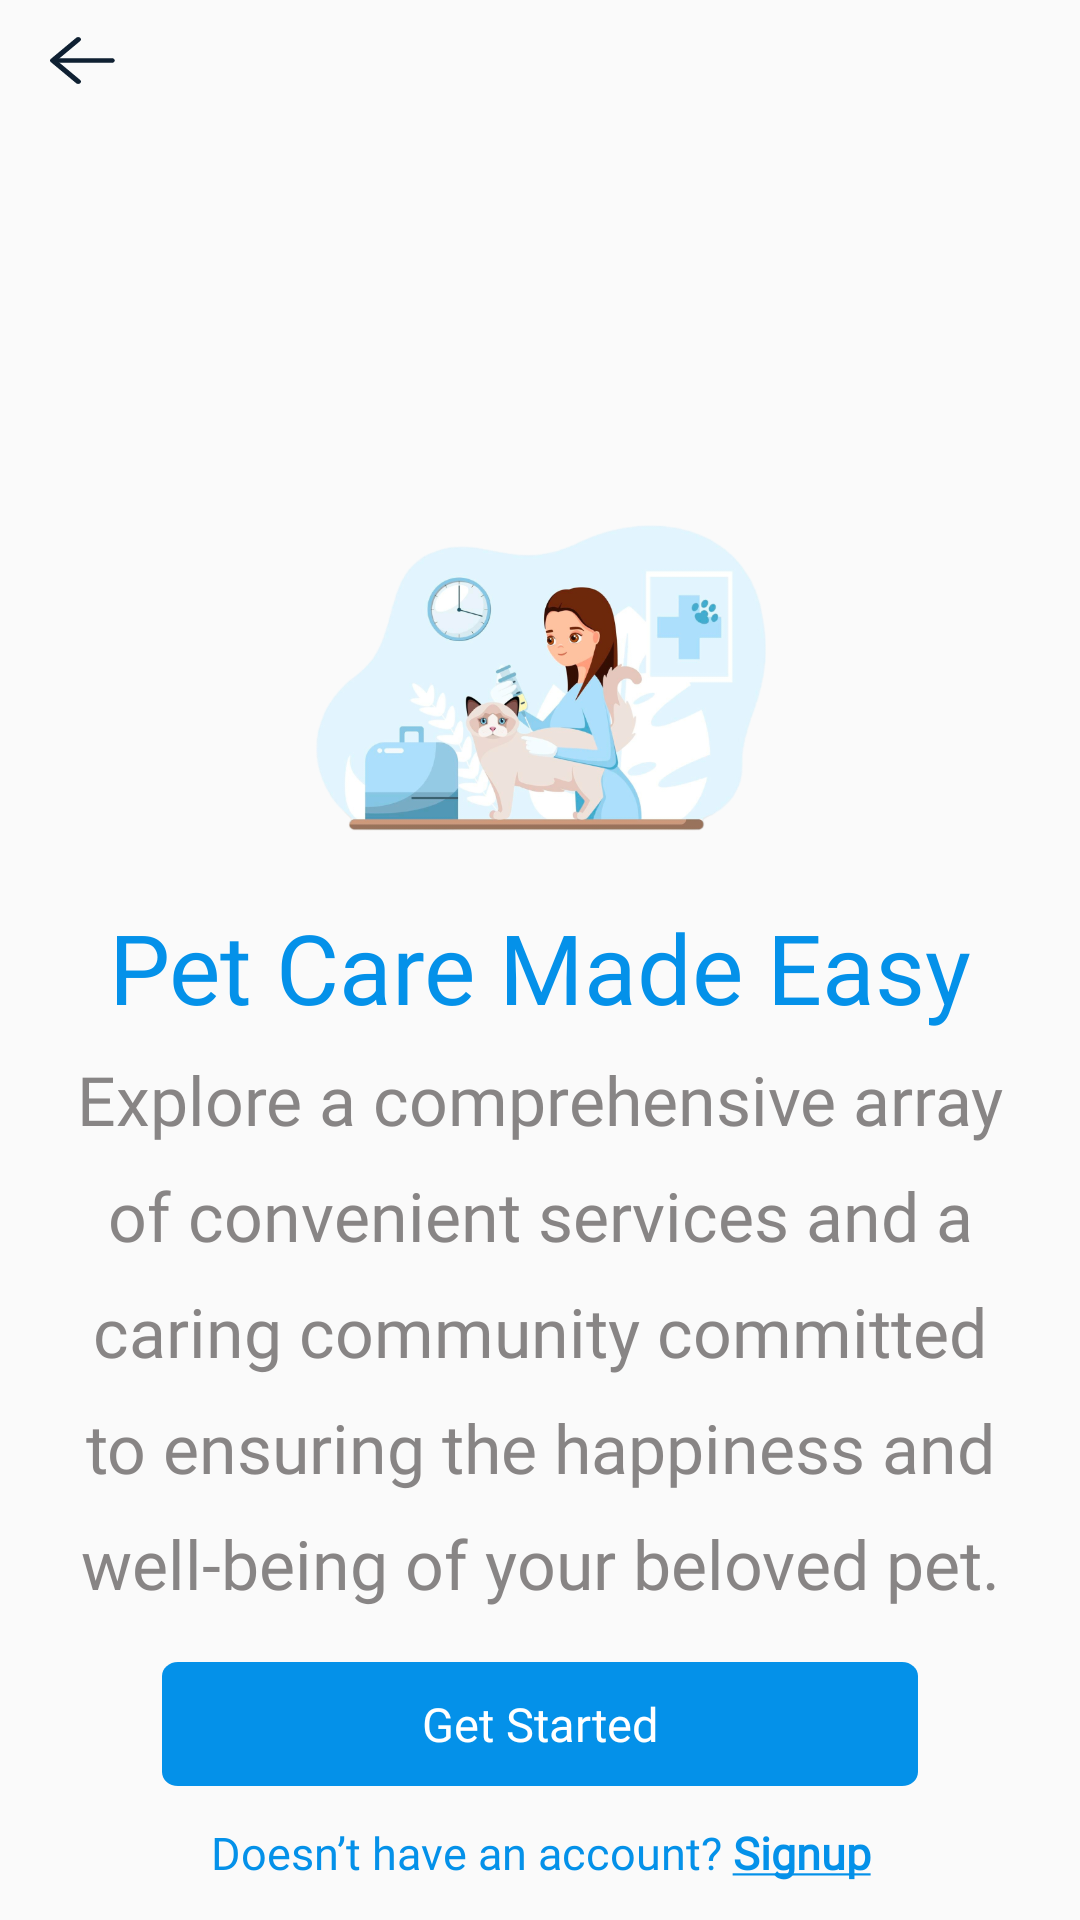

This screen was rendered from an Android layout file. Write that file and the resources it references.
<!-- AndroidManifest.xml: application theme Theme.MunchBotLight -->
<!-- res/layout/get_started_3.xml -->
<androidx.constraintlayout.widget.ConstraintLayout xmlns:android="http://schemas.android.com/apk/res/android"
    xmlns:app="http://schemas.android.com/apk/res-auto"
    xmlns:tools="http://schemas.android.com/tools"
    android:id="@+id/swipe_layout"
    android:layout_width="match_parent"
    android:layout_height="match_parent"
    tools:context=".ui.main_view.GetStarted">

    <ImageButton
        android:id="@+id/arrow_back"
        android:layout_width="0dp"
        android:layout_height="40dp"
        android:background="#00FFFFFF"
        android:src="@drawable/ic_arrow_back"
        app:layout_constraintEnd_toStartOf="@+id/guidelineV15"
        app:layout_constraintStart_toStartOf="parent"
        app:layout_constraintTop_toTopOf="parent" />

    <View
        android:id="@+id/view4"
        android:layout_width="0dp"
        android:layout_height="150dp"
        app:layout_constraintDimensionRatio="0:0"
        app:layout_constraintEnd_toEndOf="parent"
        app:layout_constraintStart_toStartOf="parent"
        app:layout_constraintTop_toTopOf="parent" />

    <ImageView
        android:id="@+id/img_gst2"
        android:layout_width="0dp"
        android:layout_height="0dp"
        android:layout_gravity="center"
        android:src="@drawable/vaccin"
        app:layout_constraintBottom_toTopOf="@+id/welcome_to_"
        app:layout_constraintEnd_toEndOf="parent"
        app:layout_constraintStart_toStartOf="parent"
        app:layout_constraintTop_toBottomOf="@+id/view4"/>

    <TextView
        android:id="@+id/welcome_to_"
        android:layout_width="0dp"
        android:layout_height="0dp"
        android:layout_gravity="center"
        android:autoSizeMaxTextSize="1000dp"
        android:autoSizeMinTextSize="1dp"
        android:autoSizeTextType="uniform"
        android:gravity="center"
        android:lineHeight="72sp"
        android:paddingHorizontal="10sp"
        android:text="@string/pet_care_made_easy"
        android:textAppearance="@style/title_30sp_blue"
        app:layout_constraintBottom_toTopOf="@+id/meet_munchb"
        app:layout_constraintEnd_toEndOf="parent"
        app:layout_constraintStart_toStartOf="parent"
        app:layout_constraintTop_toTopOf="@+id/guidelineH45" />

    <TextView
        android:id="@+id/meet_munchb"
        android:layout_width="0dp"
        android:layout_height="200dp"
        android:layout_gravity="center"
        android:layout_marginHorizontal="5dp"
        android:paddingHorizontal="20sp"
        android:autoSizeMaxTextSize="1000dp"
        android:autoSizeMinTextSize="1dp"
        android:autoSizeTextType="uniform"
        android:gravity="center"
        android:lineSpacingExtra="12dp"
        android:text="@string/explore_a_comprehensive_array_of_convenient_services_and_a_caring_community_committed_to_ensuring_the_happiness_and_well_being_of_your_beloved_pet"
        android:textAppearance="@style/para_20sp_gray"
        app:layout_constraintBottom_toTopOf="@+id/guidelineH85"
        app:layout_constraintEnd_toEndOf="parent"
        app:layout_constraintStart_toStartOf="parent" />

    <Button
        android:id="@+id/btn_getstarted"
        android:layout_width="0dp"
        android:layout_height="0dp"
        android:layout_gravity="center_horizontal"
        android:layout_marginTop="10sp"
        android:autoSizeMaxTextSize="1000dp"
        android:autoSizeMinTextSize="1dp"
        android:autoSizeTextType="uniform"
        android:background="@drawable/ic_btn_getstarted"
        android:gravity="center"
        android:padding="10sp"
        android:text="@string/get_started"
        android:textAppearance="@style/btn_30sp_white"
        app:layout_constraintBottom_toTopOf="@+id/guidelineH92"
        app:layout_constraintEnd_toStartOf="@+id/guidelineV85"
        app:layout_constraintStart_toStartOf="@+id/guidelineV15"
        app:layout_constraintTop_toBottomOf="@+id/meet_munchb" />

    <TextView
        android:id="@+id/doesn_t_hav"
        android:layout_width="0dp"
        android:layout_height="0dp"
        android:layout_gravity="center_horizontal"
        android:gravity="center"
        android:text="@string/doesn_t_hav"
        android:textAppearance="@style/txt_24px_blue"
        app:layout_constraintBottom_toBottomOf="parent"
        app:layout_constraintEnd_toEndOf="parent"
        app:layout_constraintStart_toStartOf="parent"
        app:layout_constraintTop_toBottomOf="@+id/btn_getstarted" />

    <androidx.constraintlayout.widget.Guideline
        android:id="@+id/guidelineH92"
        android:layout_width="wrap_content"
        android:layout_height="wrap_content"
        android:orientation="horizontal"
        app:layout_constraintGuide_percent="0.93" />

    <androidx.constraintlayout.widget.Guideline
        android:id="@+id/guidelineV15"
        android:layout_width="wrap_content"
        android:layout_height="wrap_content"
        android:orientation="vertical"
        app:layout_constraintGuide_percent="0.15" />

    <androidx.constraintlayout.widget.Guideline
        android:id="@+id/guidelineV85"
        android:layout_width="wrap_content"
        android:layout_height="wrap_content"
        android:orientation="vertical"
        app:layout_constraintGuide_percent="0.85" />

    <androidx.constraintlayout.widget.Guideline
        android:id="@+id/guidelineH85"
        android:layout_width="wrap_content"
        android:layout_height="wrap_content"
        android:orientation="horizontal"
        app:layout_constraintGuide_percent="0.85" />

    <androidx.constraintlayout.widget.Guideline
        android:id="@+id/guidelineH45"
        android:layout_width="wrap_content"
        android:layout_height="wrap_content"
        android:orientation="horizontal"
        app:layout_constraintGuide_percent="0.47" />

    <androidx.constraintlayout.widget.Guideline
        android:id="@+id/guideline_v25"
        android:layout_width="wrap_content"
        android:layout_height="wrap_content"
        android:orientation="vertical"
        app:layout_constraintGuide_percent="0.25" />

    <androidx.constraintlayout.widget.Guideline
        android:id="@+id/guideline_v75"
        android:layout_width="wrap_content"
        android:layout_height="wrap_content"
        android:orientation="vertical"
        app:layout_constraintGuide_percent="0.75" />

</androidx.constraintlayout.widget.ConstraintLayout>
<!-- resources referenced by this layout -->
<resources>
  <!-- drawable ic_arrow_back (drawable) -->
  <vector xmlns:android="http://schemas.android.com/apk/res/android" android:autoMirrored="true" android:height="24.9dp" android:viewportHeight="83" android:viewportWidth="100" android:width="30dp">
        
      <path android:fillColor="#0F2032" android:pathData="M21.88,38.91H84.38C85.2,38.91 86,39.18 86.58,39.67C87.17,40.15 87.5,40.81 87.5,41.5C87.5,42.19 87.17,42.85 86.58,43.33C86,43.82 85.2,44.09 84.38,44.09H21.88C21.05,44.09 20.25,43.82 19.67,43.33C19.08,42.85 18.75,42.19 18.75,41.5C18.75,40.81 19.08,40.15 19.67,39.67C20.25,39.18 21.05,38.91 21.88,38.91Z"/>
        
      <path android:fillColor="#0F2032" android:pathData="M23.17,41.5L49.09,63.01C49.67,63.49 50,64.15 50,64.84C50,65.53 49.67,66.19 49.09,66.68C48.5,67.17 47.7,67.44 46.88,67.44C46.05,67.44 45.25,67.17 44.66,66.68L16.54,43.34C16.25,43.1 16.02,42.81 15.86,42.49C15.7,42.18 15.62,41.84 15.62,41.5C15.62,41.16 15.7,40.82 15.86,40.51C16.02,40.19 16.25,39.9 16.54,39.66L44.66,16.32C45.25,15.83 46.05,15.56 46.88,15.56C47.7,15.56 48.5,15.83 49.09,16.32C49.67,16.81 50,17.47 50,18.16C50,18.84 49.67,19.51 49.09,19.99L23.17,41.5Z"/>
      
  </vector>
  <!-- drawable ic_btn_getstarted (drawable) -->
  <?xml version="1.0" encoding="utf-8"?>
  <vector xmlns:android="http://schemas.android.com/apk/res/android"
  
      xmlns:aapt="http://schemas.android.com/aapt"
      android:width="473.3px"
      android:height="88px"
      android:viewportWidth="473.3"
      android:viewportHeight="88">
      <group>
          <clip-path android:pathData="M10 0H463.297C468.82 0 473.297 4.47715 473.297 10V78C473.297 83.5228 468.82 88 463.297 88H10C4.47715 88 0 83.5228 0 78V10C0 4.47715 4.47715 0 10 0Z" />
          <path
              android:fillColor="#0491E9"
              android:pathData="M0 0V88H473.297V0" />
      </group>
  </vector>
  <!-- drawable vaccin: png bitmap (drawable, 173572 bytes) -->
  <string name="doesn_t_hav">Doesn’t have an account? <b><u>Signup</u></b></string>
  <string name="explore_a_comprehensive_array_of_convenient_services_and_a_caring_community_committed_to_ensuring_the_happiness_and_well_being_of_your_beloved_pet">Explore a comprehensive array of convenient services and a caring community committed to ensuring the happiness and well-being of your beloved pet.</string>
  <string name="get_started">Get Started</string>
  <string name="pet_care_made_easy">Pet Care Made Easy</string>
  <style name="btn_30sp_white">
          <item name="android:textSize">30sp</item>
          <item name="android:textColor">#FFFFFF</item>
          <item name="android:fontFamily">@font/poppins_medium</item>
      </style>
  <style name="para_20sp_gray">
          <item name="android:textSize">20sp</item>
          <item name="android:textColor">#CC6C6868</item>
          <item name="android:fontFamily">@font/roboto</item>
      </style>
  <style name="title_30sp_blue">
          <item name="android:textSize">30sp</item>
          <item name="android:textColor">#0491E9</item>
          <item name="android:fontFamily">@font/poppins_semibold</item>
      </style>
  <style name="txt_24px_blue">
          <item name="android:textSize">15sp</item>
          <item name="android:textColor">#0491E9</item>
          <item name="android:fontFamily">@font/roboto</item>
      </style>
  <style name="Theme.MunchBotLight" parent="Theme.AppCompat.Light.NoActionBar" />
</resources>
